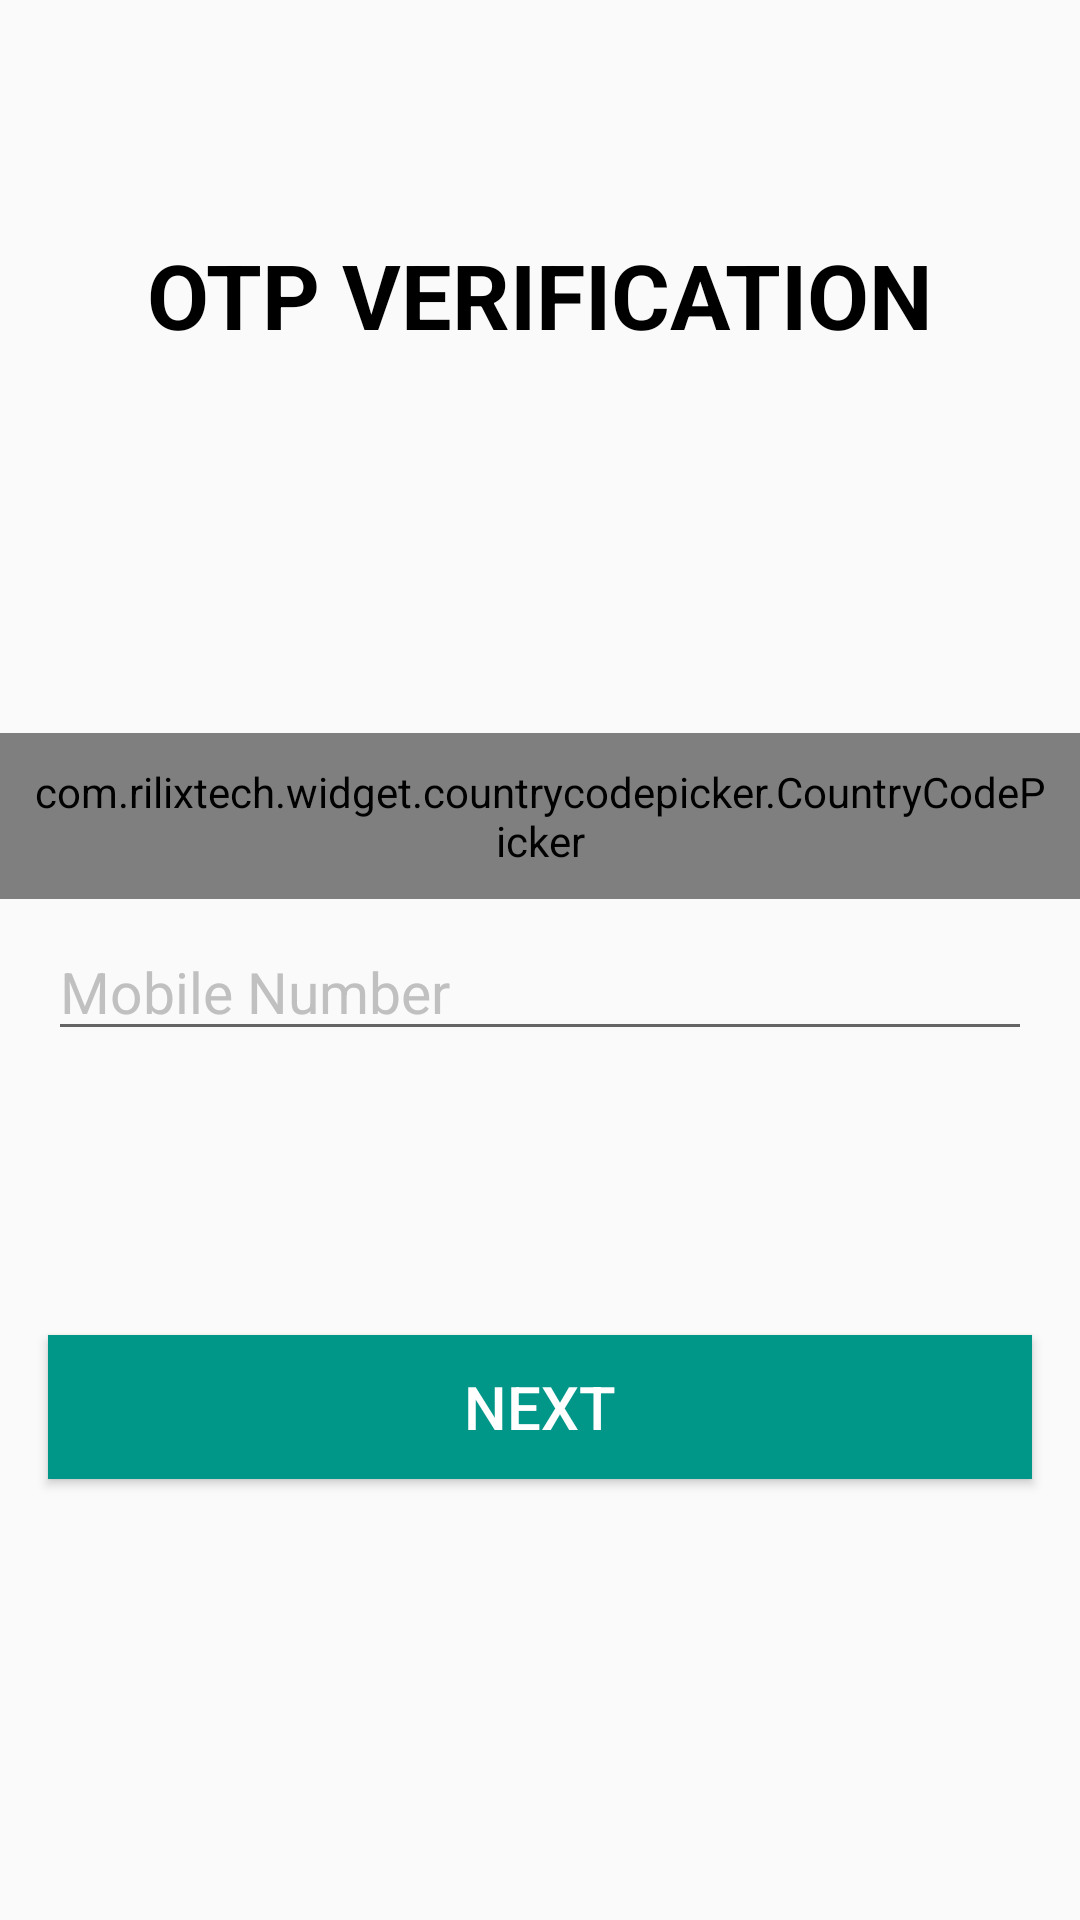

The Android layout XML behind this screen, and the referenced resources:
<!-- AndroidManifest.xml: activity theme Theme.AppCompat.DayNight.NoActionBar -->
<!-- res/layout/activity_register.xml -->
<?xml version="1.0" encoding="utf-8"?>
<androidx.constraintlayout.widget.ConstraintLayout xmlns:android="http://schemas.android.com/apk/res/android"
    xmlns:app="http://schemas.android.com/apk/res-auto"
    xmlns:tools="http://schemas.android.com/tools"
    android:layout_width="match_parent"
    android:layout_height="match_parent"
    tools:context=".RegisterActivity">

    <TextView
        android:id="@+id/textView2"
        android:layout_width="wrap_content"
        android:layout_height="wrap_content"
        android:text="OTP VERIFICATION"
        android:textColor="#000000"
        android:textSize="30sp"
        android:textStyle="bold"
        app:layout_constraintBottom_toBottomOf="parent"
        app:layout_constraintEnd_toEndOf="parent"
        app:layout_constraintStart_toStartOf="parent"
        app:layout_constraintTop_toTopOf="parent"
        app:layout_constraintVertical_bias="0.13" />


    <com.rilixtech.widget.countrycodepicker.CountryCodePicker
        android:id="@+id/ccp"
        android:layout_width="wrap_content"
        android:layout_height="wrap_content"
        android:padding="10dp"
        app:layout_constraintBottom_toBottomOf="parent"
        app:layout_constraintEnd_toEndOf="parent"
        app:layout_constraintStart_toStartOf="parent"
        app:layout_constraintTop_toBottomOf="@+id/textView2"
        app:layout_constraintVertical_bias="0.26999998"
        tools:ignore="MissingClass" />

    <EditText
        android:id="@+id/phone"
        android:layout_width="0dp"
        android:layout_height="wrap_content"
        android:layout_marginStart="16dp"
        android:layout_marginTop="8dp"
        android:layout_marginEnd="16dp"
        android:ems="10"
        android:hint="Mobile Number"
        android:inputType="phone"
        android:textColor="#000000"
        android:textColorHint="#C0C0C0"
        android:textSize="19sp"
        app:layout_constraintBottom_toBottomOf="parent"
        app:layout_constraintEnd_toEndOf="parent"
        app:layout_constraintStart_toStartOf="parent"
        app:layout_constraintTop_toBottomOf="@+id/ccp"
        app:layout_constraintVertical_bias="0.0">

    </EditText>

    <Button
        android:id="@+id/nextBtn"
        android:layout_width="0dp"
        android:layout_height="wrap_content"
        android:layout_marginStart="16dp"
        android:layout_marginTop="16dp"
        android:layout_marginEnd="16dp"
        android:background="#009688"
        android:text="NEXT"
        android:textColor="#FFFFFF"
        android:textSize="20sp"
        app:layout_constraintBottom_toBottomOf="parent"
        app:layout_constraintEnd_toEndOf="parent"
        app:layout_constraintHorizontal_bias="0.0"
        app:layout_constraintStart_toStartOf="parent"
        app:layout_constraintTop_toBottomOf="@+id/state"
        app:layout_constraintVertical_bias="0.19" />

    <ProgressBar
        android:id="@+id/progressBar"
        style="?android:attr/progressBarStyle"
        android:layout_width="wrap_content"
        android:layout_height="wrap_content"
        android:layout_marginStart="16dp"
        android:layout_marginTop="8dp"
        android:visibility="invisible"
        app:layout_constraintStart_toStartOf="parent"
        app:layout_constraintTop_toBottomOf="@+id/phone"
        android:layout_marginLeft="16dp" />

    <TextView
        android:id="@+id/state"
        android:layout_width="0dp"
        android:layout_height="wrap_content"
        android:layout_marginStart="16dp"
        android:layout_marginEnd="8dp"
        android:text="Sending OTP.."
        android:textColor="#000000"
        android:textSize="18sp"
        android:visibility="invisible"
        app:layout_constraintBottom_toBottomOf="@+id/progressBar"
        app:layout_constraintEnd_toEndOf="parent"
        app:layout_constraintStart_toEndOf="@+id/progressBar"
        app:layout_constraintTop_toTopOf="@+id/progressBar"
        android:layout_marginLeft="16dp"
        android:layout_marginRight="8dp" />

    <EditText
        android:id="@+id/codeEnter"
        android:layout_width="0dp"
        android:layout_height="wrap_content"
        android:layout_marginStart="16dp"
        android:layout_marginTop="8dp"
        android:layout_marginEnd="16dp"
        android:layout_marginBottom="8dp"
        android:ems="10"
        android:hint="Enter OTP"
        android:inputType="number"
        android:textColor="#000000"
        android:textColorHighlight="#E8E9EE"
        android:textColorHint="#C0C0C0"
        android:visibility="invisible"
        app:layout_constraintBottom_toBottomOf="parent"
        app:layout_constraintEnd_toEndOf="parent"
        app:layout_constraintHorizontal_bias="0.0"
        app:layout_constraintStart_toStartOf="parent"
        app:layout_constraintTop_toBottomOf="@+id/phone"
        app:layout_constraintVertical_bias="0.0" />

    <TextView
        android:id="@+id/resendOtpBtn"
        android:layout_width="wrap_content"
        android:layout_height="wrap_content"
        android:text="Resend"
        android:textColor="#FFEB3B"
        android:visibility="invisible"
        app:layout_constraintBottom_toBottomOf="@+id/codeEnter"
        app:layout_constraintEnd_toEndOf="parent"
        app:layout_constraintHorizontal_bias="0.92"
        app:layout_constraintStart_toEndOf="@+id/progressBar"
        app:layout_constraintTop_toTopOf="@+id/codeEnter" />
</androidx.constraintlayout.widget.ConstraintLayout>
<!-- resources referenced by this layout -->
<resources>

</resources>
